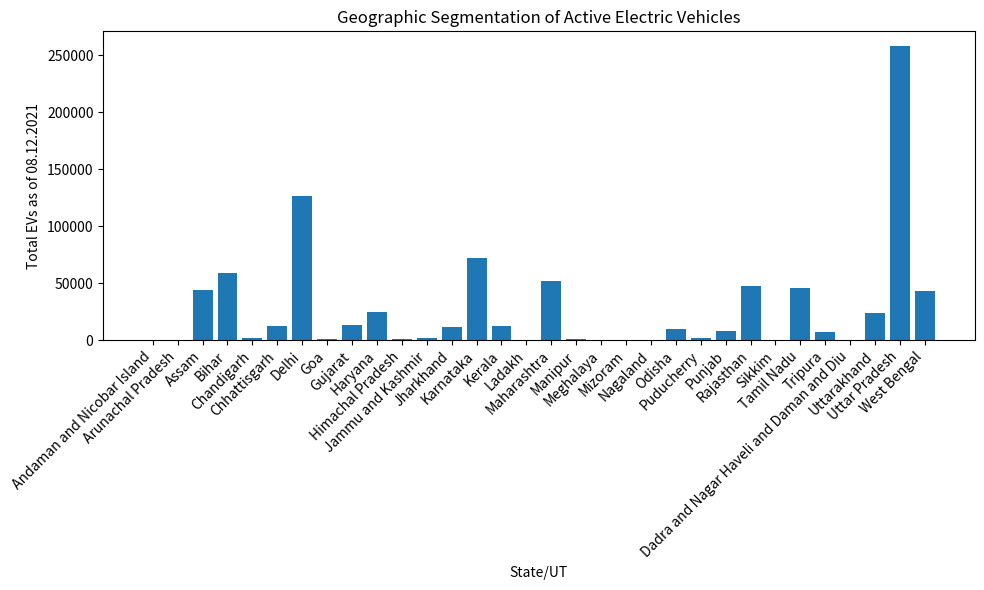

Recreate this plot in Python.
import pandas as pd
import matplotlib.pyplot as plt
data = {
    "State/UT": ["Andaman and Nicobar Island", "Arunachal Pradesh", "Assam", "Bihar", "Chandigarh", "Chhattisgarh", "Delhi", "Goa", "Gujarat", "Haryana", "Himachal Pradesh", "Jammu and Kashmir", "Jharkhand", "Karnataka", "Kerala", "Ladakh", "Maharashtra", "Manipur", "Meghalaya", "Mizoram", "Nagaland", "Odisha", "Puducherry", "Punjab", "Rajasthan", "Sikkim", "Tamil Nadu", "Tripura", "Dadra and Nagar Haveli and Daman and Diu", "Uttarakhand", "Uttar Pradesh", "West Bengal"],
    "Total EVs (08.12.2021)": [157, 20, 43707, 58655, 1791, 11998, 126111, 1315, 13270, 24379, 623, 1334, 11060, 72018, 12109, 6, 52159, 519, 31, 18, 53, 10001, 1393, 8190, 47480, 22, 45368, 7146, 123, 23524, 258105, 43432]
}
df = pd.DataFrame(data)
plt.figure(figsize=(10, 6))
plt.bar(df["State/UT"], df["Total EVs (08.12.2021)"])
plt.xlabel("State/UT")
plt.ylabel("Total EVs as of 08.12.2021")
plt.title("Geographic Segmentation of Active Electric Vehicles")
plt.xticks(rotation=45, ha="right") 
plt.tight_layout()

plt.show()
